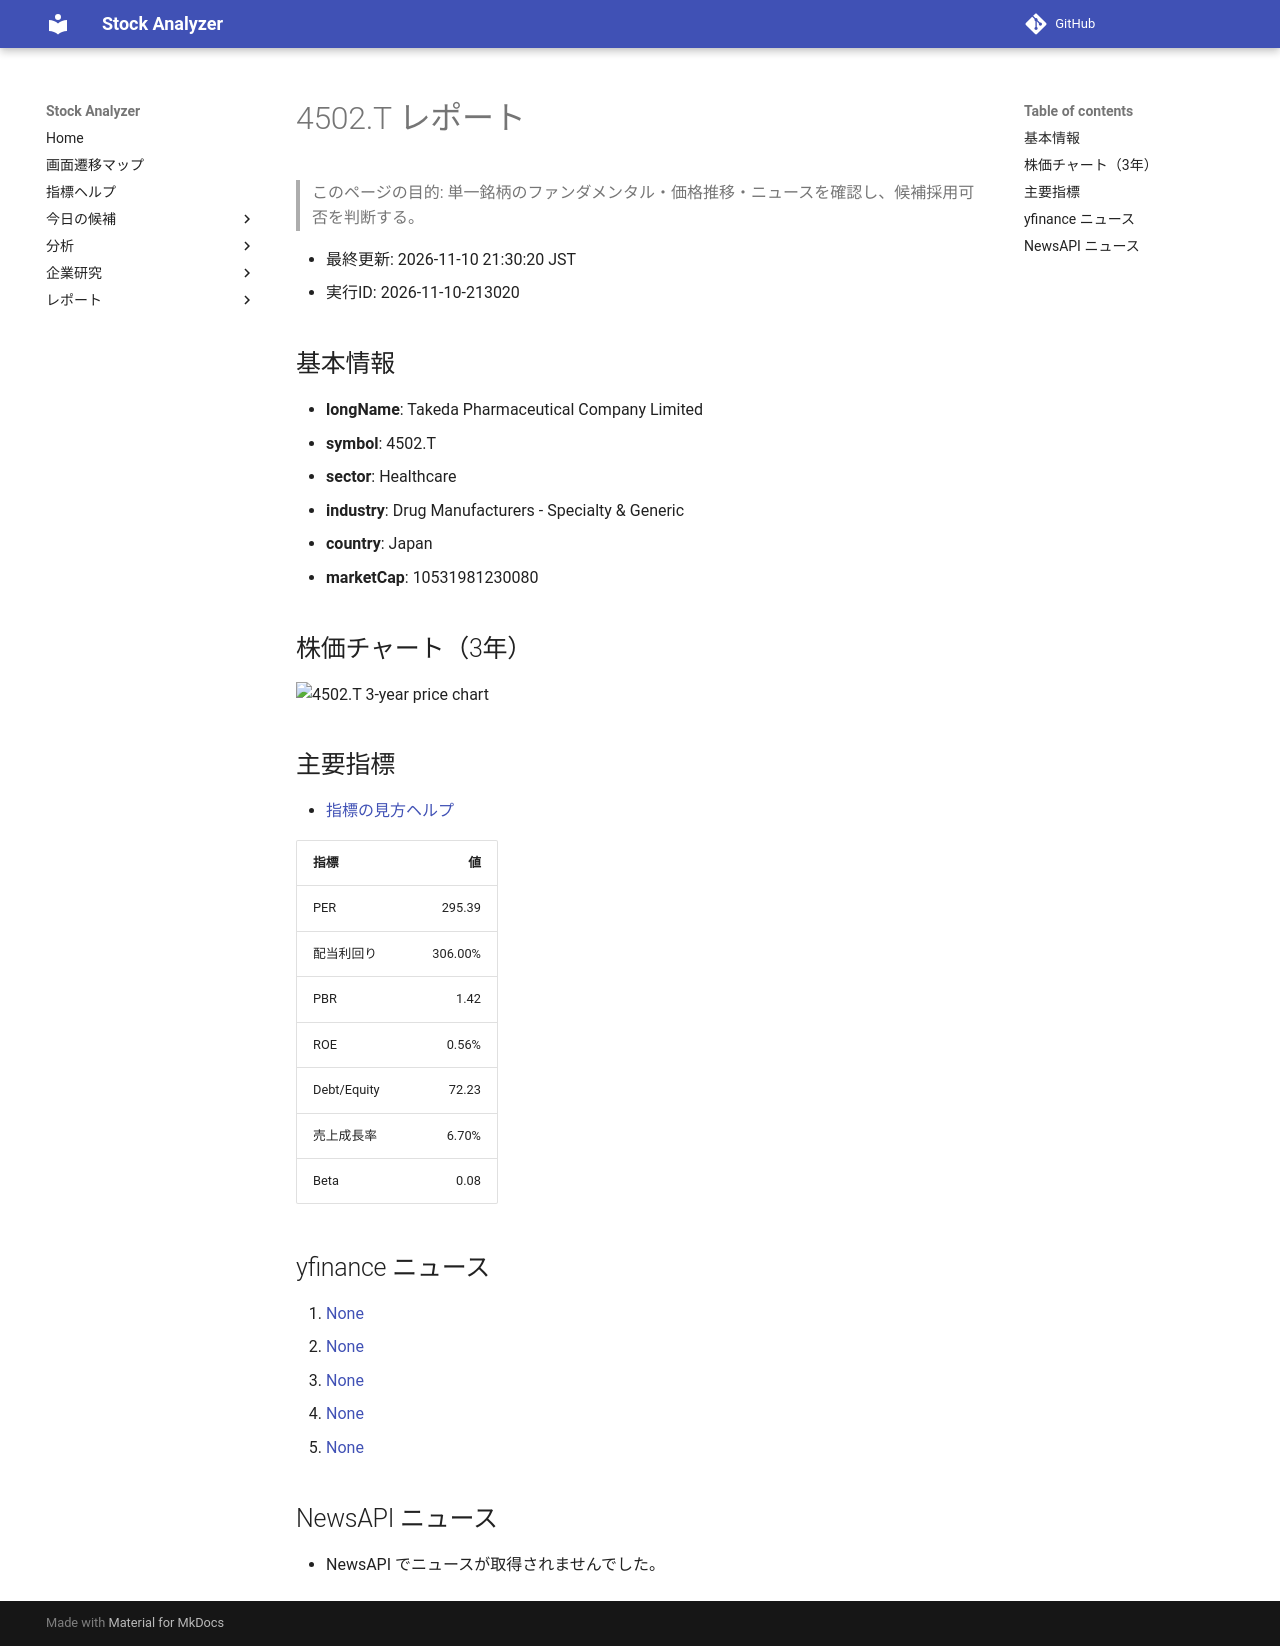

repository: Yumi-note/Making-APP · page: reports/2026-11-10/213020/4502_T/index.html · generator: mkdocs

# 4502.T レポート

> このページの目的: 単一銘柄のファンダメンタル・価格推移・ニュースを確認し、候補採用可否を判断する。

- 最終更新: 2026-11-10 21:30:20 JST
- 実行ID: 2026-11-10-213020

## 基本情報

- **longName**: Takeda Pharmaceutical Company Limited
- **symbol**: 4502.T
- **sector**: Healthcare
- **industry**: Drug Manufacturers - Specialty & Generic
- **country**: Japan
- **marketCap**: 10531981230080

## 株価チャート（3年）

![4502.T 3-year price chart](4502_T_3y.png)

## 主要指標

- [指標の見方ヘルプ](../../../../indicators.md)

| 指標 | 値 |
|---|---:|
| PER | 295.39 |
| 配当利回り | 306.00% |
| PBR | 1.42 |
| ROE | 0.56% |
| Debt/Equity | 72.23 |
| 売上成長率 | 6.70% |
| Beta | 0.08 |

## yfinance ニュース

1. [None](None)
2. [None](None)
3. [None](None)
4. [None](None)
5. [None](None)

## NewsAPI ニュース

- NewsAPI でニュースが取得されませんでした。
